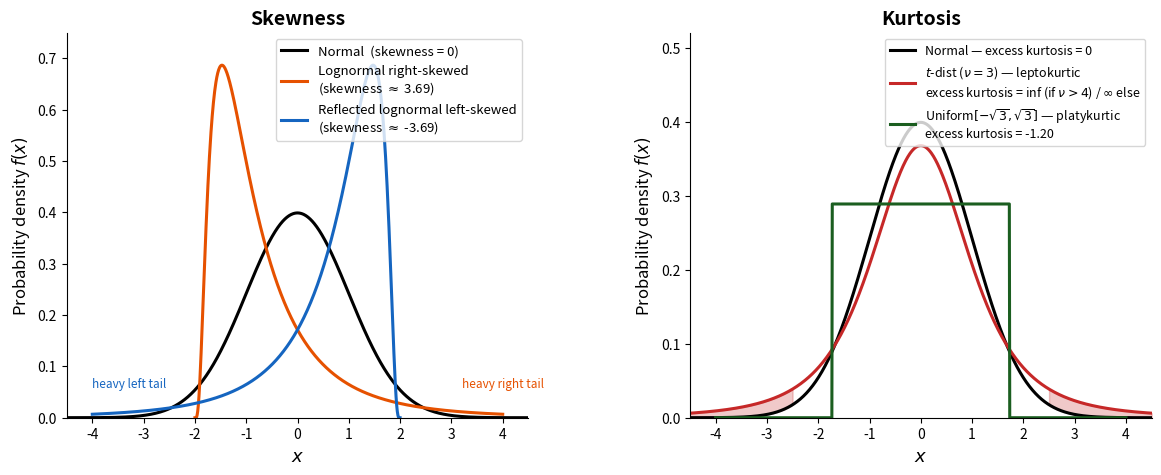

Here is the Python script that generated this plot: (Note: this script raises an exception after producing the figure.)
"""
skewness_kurtosis.py
--------------------
Illustrates skewness and kurtosis using probability density functions.

Left panel  : standard normal (skewness=0), a right-skewed lognormal, and a
              left-skewed (reflected lognormal) distribution.
Right panel : standard normal (excess kurtosis=0), a leptokurtic t(3), and a
              platykurtic uniform distribution.
"""

import numpy as np
import matplotlib.pyplot as plt
import scipy.stats as stats

x = np.linspace(-5, 5, 1000)

# ── Skewness distributions ───────────────────────────────────────────────────
# Standard normal  (skewness = 0)
pdf_norm = stats.norm.pdf(x)

# Right-skewed: lognormal shifted so that its mode is near 0
# lognormal with sigma=0.8 -> skewness = (e^s^2+2)*sqrt(e^s^2-1) > 0
ln_sigma = 0.8
# Plot over positive axis; shift to centre the bulk near 0
x_ln = np.linspace(0.001, 6, 1000)
x_ln_shifted = x_ln - 2.0        # shift for visual alignment
pdf_rskew = stats.lognorm.pdf(x_ln, s=ln_sigma)

# Left-skewed: mirror of lognormal
x_lskew = -x_ln + 2.0
pdf_lskew = stats.lognorm.pdf(x_ln, s=ln_sigma)

# Compute moments for annotations
skew_norm  = stats.norm.stats(moments="s")
skew_right = stats.lognorm.stats(s=ln_sigma, moments="s")
skew_left  = -float(skew_right)   # mirror

# ── Kurtosis distributions ───────────────────────────────────────────────────
# Standard normal excess kurtosis = 0
pdf_norm_k = stats.norm.pdf(x)

# Leptokurtic: t-distribution with nu=3
nu = 3
pdf_lepto = stats.t.pdf(x, df=nu)
kurt_lepto = stats.t.stats(df=nu, moments="k")   # excess kurtosis

# Platykurtic: uniform on [-sqrt(3), sqrt(3)] so variance=1
a_u = -np.sqrt(3)
b_u =  np.sqrt(3)
x_unif = np.linspace(-4, 4, 1000)
pdf_platy = stats.uniform.pdf(x_unif, loc=a_u, scale=b_u - a_u)
kurt_unif = stats.uniform.stats(moments="k")     # excess kurtosis = -1.2

# ── Figure ───────────────────────────────────────────────────────────────────
fig, axes = plt.subplots(1, 2, figsize=(14, 5))
fig.subplots_adjust(wspace=0.35)

# --- Left: Skewness ----------------------------------------------------------
ax = axes[0]
ax.plot(x, pdf_norm, "k-",    linewidth=2.2,
        label=f"Normal  (skewness = 0)")
ax.plot(x_ln_shifted, pdf_rskew, color="#E65100", linewidth=2.2,
        label=f"Lognormal right-skewed\n(skewness $\\approx$ {float(skew_right):.2f})")
ax.plot(x_lskew, pdf_lskew, color="#1565C0", linewidth=2.2,
        label=f"Reflected lognormal left-skewed\n(skewness $\\approx$ {skew_left:.2f})")

ax.set_xlim(-4.5, 4.5)
ax.set_ylim(0, 0.75)
ax.set_xlabel("$x$", fontsize=13)
ax.set_ylabel("Probability density $f(x)$", fontsize=12)
ax.set_title("Skewness", fontsize=14, fontweight="bold")
ax.legend(fontsize=9.5, loc="upper right")
ax.spines["top"].set_visible(False)
ax.spines["right"].set_visible(False)

# Annotate tail direction
ax.annotate("heavy right tail", xy=(3.2, 0.06), fontsize=8.5,
            color="#E65100", ha="left")
ax.annotate("heavy left tail",  xy=(-4.0, 0.06), fontsize=8.5,
            color="#1565C0", ha="left")

# --- Right: Kurtosis ---------------------------------------------------------
ax = axes[1]

# Normal
ax.plot(x, pdf_norm_k, "k-", linewidth=2.2,
        label=r"Normal — excess kurtosis = 0")

# Leptokurtic
ax.plot(x, pdf_lepto, color="#C62828", linewidth=2.2,
        label=rf"$t$-dist ($\nu={nu}$) — leptokurtic"
              f"\nexcess kurtosis = {float(kurt_lepto):.1f} (if $\\nu>4$) / $\\infty$ else")

# Platykurtic
ax.plot(x_unif, pdf_platy, color="#1B5E20", linewidth=2.2,
        label=f"Uniform$[-\\sqrt{{3}},\\sqrt{{3}}]$ — platykurtic\n"
              f"excess kurtosis = {float(kurt_unif):.2f}")

ax.set_xlim(-4.5, 4.5)
ax.set_ylim(0, 0.52)
ax.set_xlabel("$x$", fontsize=13)
ax.set_ylabel("Probability density $f(x)$", fontsize=12)
ax.set_title("Kurtosis", fontsize=14, fontweight="bold")
ax.legend(fontsize=9, loc="upper right")
ax.spines["top"].set_visible(False)
ax.spines["right"].set_visible(False)

# Shade tails of t to highlight heavy tails
x_tail = np.linspace(-4.5, -2.5, 200)
ax.fill_between(x_tail, stats.t.pdf(x_tail, df=nu),
                stats.norm.pdf(x_tail), alpha=0.25, color="#C62828",
                label="_nolegend_")
x_tail2 = np.linspace(2.5, 4.5, 200)
ax.fill_between(x_tail2, stats.t.pdf(x_tail2, df=nu),
                stats.norm.pdf(x_tail2), alpha=0.25, color="#C62828")

# ── Save & show ──────────────────────────────────────────────────────────────
outdir = "/Users/kaichiht/kuiper2000@gmail.com - Google Drive/My Drive/website-hugo/Objective_Analysis/General_statistical_test/"
fig.savefig(outdir + "skewness_kurtosis.png", dpi=150, bbox_inches="tight")
plt.show()
